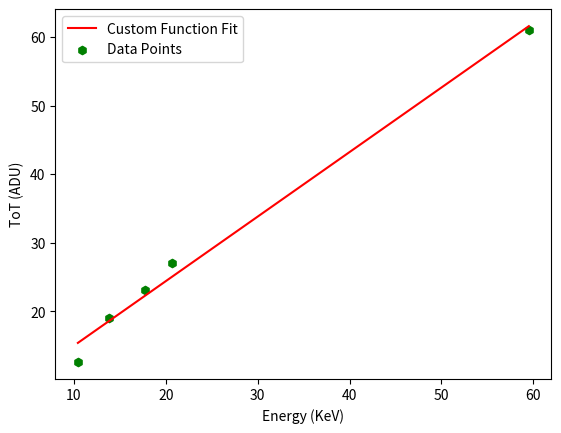

This figure's Python source:
import matplotlib.pyplot as plt
import numpy as np
from scipy.optimize import curve_fit

# Define the function
def custom_function(x, a, b, c, t):
    return a * x + b - (c / (x - t))

# Given data points
x_data = np.array([ 10.433, 13.8, 17.7, 20.7, 59.5])
y_data = np.array([ 12.6, 19.1, 23.1, 27.1, 61])

# Fit the function to the data
params, _ = curve_fit(custom_function, x_data, y_data, maxfev=1000000)

# Generate points on the fitted curve for smooth plotting
x_fit = np.linspace(min(x_data), max(x_data), 100)
y_fit = custom_function(x_fit, *params)

# print(params)

# Plot the data points and the fitted curve
plt.plot(x_fit, y_fit, label='Custom Function Fit', color='red')
plt.scatter(x_data, y_data, label='Data Points', marker='h', color='green')
plt.xlabel('Energy (KeV)')
plt.ylabel('ToT (ADU)')
plt.legend()
plt.show()